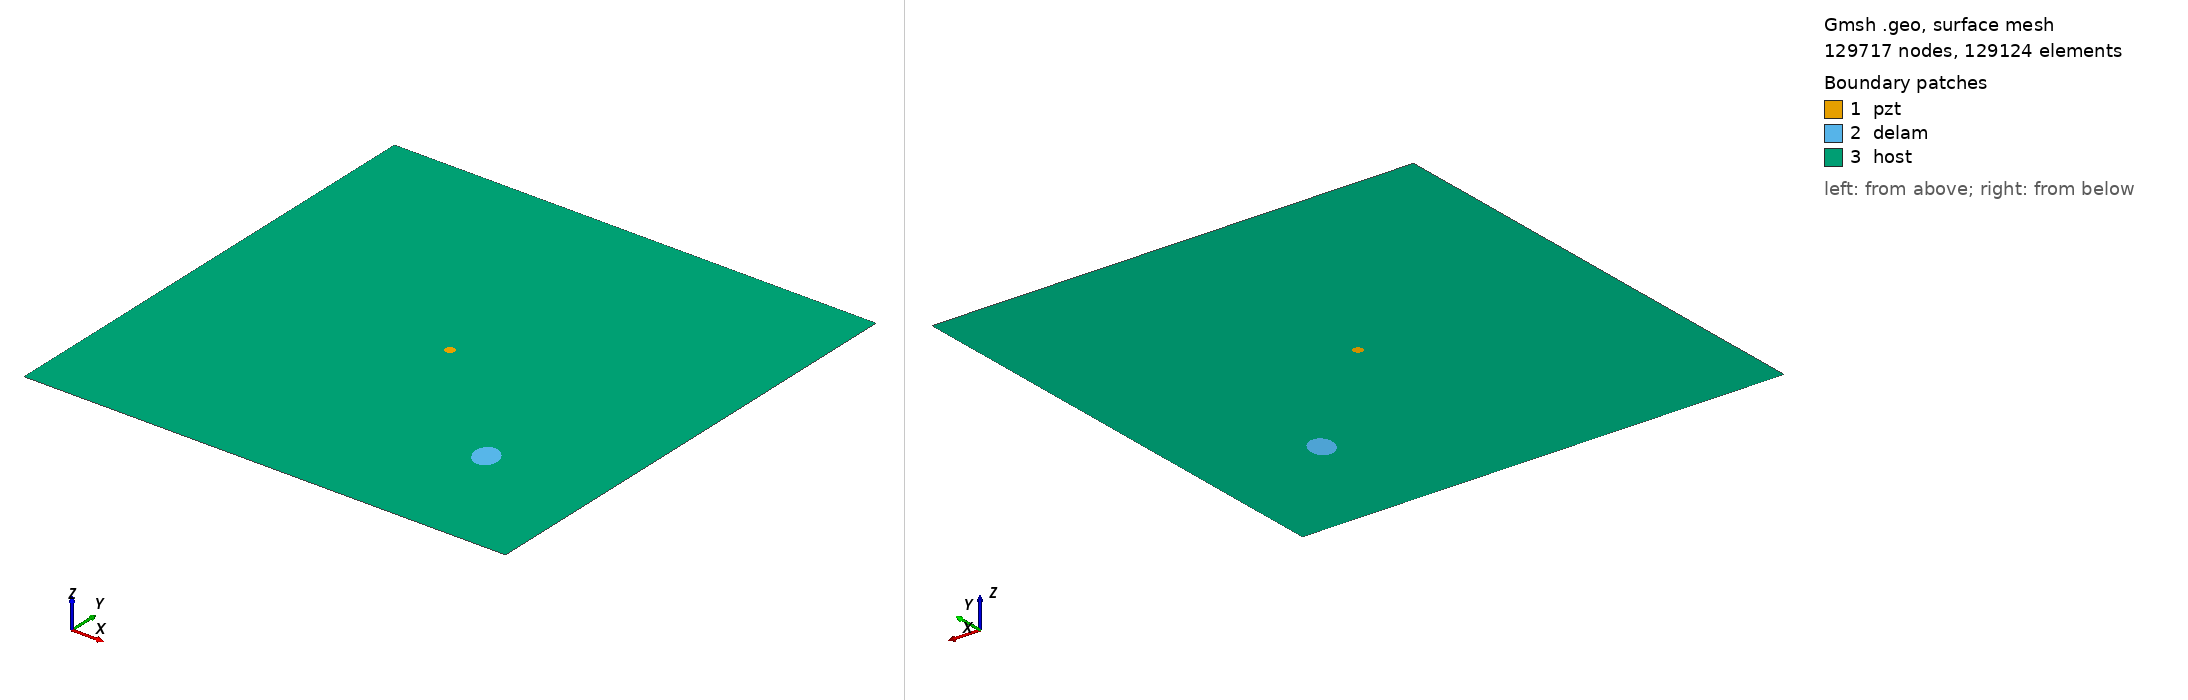

Gmsh geometry script, surface-meshed: 129717 nodes, 129124 surface elements. Boundary patches (legend numbers): 1 pzt, 2 delam, 3 host. Left view from above one corner, right view from below the opposite corner. Legend entries are the model's physical surfaces. The drawing asked Gmsh for element sizes between 1% and 20% of the model's largest extent; the script's own settings can give other sizes.

=== m2_rand_single_delam_193.geo (drawn) ===
SetFactory("OpenCASCADE");
L=0.500000; 
W=0.500000; 
a=0.015904; 
b=0.012285; 
x=0.384463; 
y=0.124333; 
alpha=0.643698 *Pi; 
r=0.005000; 
xpzt=0.250000; 
ypzt=0.250000; 
//+
Point(1) = {0, 0, 0, 1.0};
//+
Point(2) = {L, 0, 0, 1.0};
//+
Point(3) = {L, W, 0, 1.0};
//+
Point(4) = {0, W, 0, 1.0};
//+
Line(1) = {1, 2};
//+
Line(2) = {2, 3};
//+
Line(3) = {3, 4};
//+
Line(4) = {4, 1};
//+
Circle(5) = {xpzt, ypzt, -0, r, 0, 2*Pi};
//+
Ellipse(6) = {x, y, -0, a, b, 0, 2*Pi};
//+
Rotate {{0, 0, 1}, {x, y, 0}, alpha} {
  Curve{6}; 
}
//+
Curve Loop(1) = {4, 1, 2, 3};
//+
Curve Loop(2) = {6};
//+
Curve Loop(3) = {5};
//+
Curve Loop(4) = {6};
//+
Curve Loop(5) = {5};
//+
Plane Surface(1) = {5};
//+
Plane Surface(2) = {4};
//+
Plane Surface(3) = {1, 2, 3};
//+
Point(9) = {xpzt, ypzt, 0, 1.0};
//+
Point{9} In Surface {1};// mesh node at centre of pzt
//+
Physical Surface("pzt") = {1};
//+
Physical Surface("delam") = {2};
//+
Physical Surface("host") = {3};

Mesh.Algorithm = 6; // Frontal
Mesh.CharacteristicLengthFactor = 0.034000;
Mesh.CharacteristicLengthMin = 0.001000;
Mesh.CharacteristicLengthMax = 0.200000;
Mesh.RecombineAll = 1; // Apply recombination algorithm
Mesh.SubdivisionAlgorithm = 1; // 1: all quadrangles
Mesh.Smoothing = 1;
